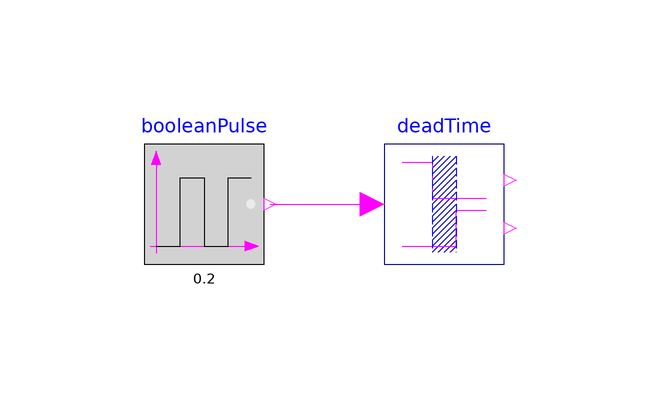

This picture is the connection diagram that the Modelica source below describes through its graphical annotations.

model DeadTimeVerification "DeadTime verification"
  extends Modelica.Icons.Example;
  Control.DeadTime deadTime(deadTime=0.03)
    annotation (Placement(transformation(extent={{0,-10},{20,10}})));
  Modelica.Blocks.Sources.BooleanPulse booleanPulse(period=0.2)
    annotation (Placement(transformation(extent={{-40,-10},{-20,10}})));
equation
  connect(booleanPulse.y, deadTime.c)
    annotation (Line(points={{-19,0},{-2,0}}, color={255,0,255}));
  annotation (
    experiment(StartTime=0, StopTime=1, Tolerance=1e-3), Diagram(graphics={
          Rectangle(extent={{-50,20},{30,-20}}, lineColor={255,255,255})}));
end DeadTimeVerification;